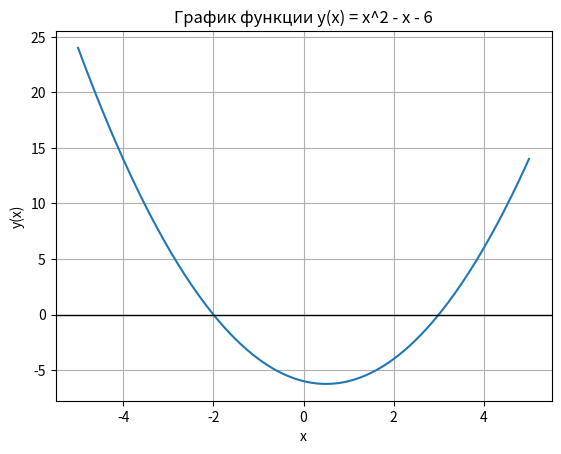

The script that saved this image:
import matplotlib.pyplot as plt
import numpy as np

def y(x):
    return x**2 - x - 6

x = np.linspace(-5, 5, 400)

plt.plot(x, y(x), label='y(x) = x^2 - x - 6')

plt.axhline(0, color='black',linewidth=1)

plt.xlabel('x')
plt.ylabel('y(x)')

plt.grid(True)

plt.title('График функции y(x) = x^2 - x - 6')

plt.show()
